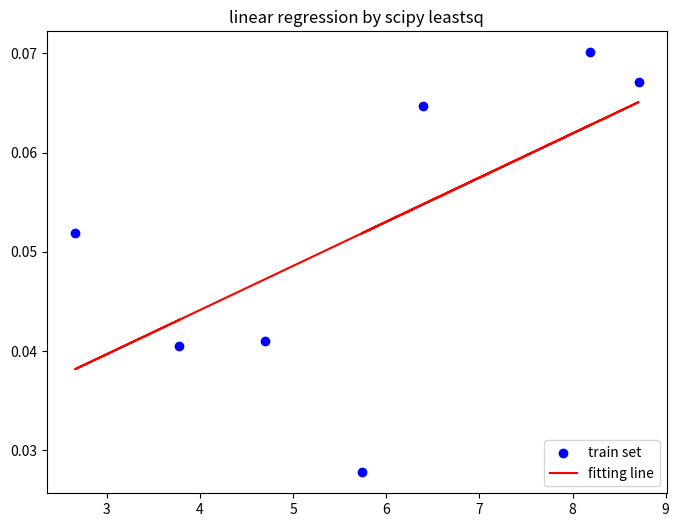

This figure's Python source:
# -*- coding: utf-8 -*-
"""
Aim：两变量线形拟合
"""
import numpy as np
# from scipy import signal
from scipy.optimize import leastsq
# from scipy.optimize import curve_fit
import matplotlib.pyplot as plt
from scipy.stats import pearsonr


# hypothesis function
def hypothesis_func(w, x):
    '''

    :param w:
    :param x:
    :return:
    '''
    w1, w0 = w
    return w1 * x + w0


# error function
def error_func(w, train_x, train_y):
    '''

    :param w:
    :param train_x:
    :param train_y:
    :return:
    '''
    return hypothesis_func(w, train_x) - train_y


def dump_fit_func(w_fit):
    '''

    :param w_fit:
    :return:
    '''
    w1, w0 = w_fit
    print("fitting line=", str(w1) + "*x + " + str(w0))
    return


# square error平方差函数
def dump_fit_cost(w_fit, train_x, train_y):
    '''

    :param w_fit:
    :param train_x:
    :param train_y:
    :return:
    '''
    error = error_func(w_fit, train_x, train_y, "")
    square_error = sum(e * e for e in error)
    print('fitting cost:', str(square_error))
    return square_error


def correlation(x_signal, y_signal):
    '''

    :param x_signal: float[]，时程数据1
    :param y_signal: float[]，时程数据2
    :return:
    x_fit: float[]，频率，单位：Hz
    y_fit：float[]，相干函数
    a: float，相关函数y=a*x+b,系数a
    b: float，相关函数y=a*x+b,系数b
    corr：float，相关系数
    '''
    if type(x_signal) is not np.ndarray:
        x_signal = np.array(x_signal, dtype='float')
    x_signal[np.isnan(x_signal)] = np.nanmean(x_signal)
    if type(x_signal) is not np.ndarray:
        y_signal = np.array(y_signal, dtype='float')
    y_signal[np.isnan(y_signal)] = np.nanmean(y_signal)
    w_init = [1.0, 1.0]
    fit_ret = leastsq(error_func, w_init, args=(x_signal, y_signal))
    a, b = fit_ret[0]
    x_fit = x_signal
    y_fit = hypothesis_func([a, b], x_fit)
    corr = pearsonr(x_signal, y_signal)
    # return x_fit.tolist(), y_fit.tolist(), np.float(a), np.float(b), np.float(corr[0])
    return x_fit.tolist(), y_fit.tolist(), float(a), float(b), float(corr[0])


if __name__ == "__main__":
    # train set
    x_signal = np.array([8.19, np.nan, 6.39, 8.71, 4.7, 2.66, 3.78])
    y_signal = np.array([7.01, 2.78, 6.47, 6.71, 4.1, np.nan, 4.05]) * 0.01
    x_fit, y_fit, a, b, corr = correlation(x_signal, y_signal)

    # show result by figure
    # plt.figure(1)
    plt.figure(figsize=(8, 6))  # 指定图像比例： 8：6
    plt.title('linear regression by scipy leastsq')
    plt.scatter(x_signal, y_signal, color='b', label='train set')
    plt.plot(x_fit, y_fit, color='r', label='fitting line')
    plt.legend(loc='lower right')  # label面板放到figure的右下角
    plt.show()
